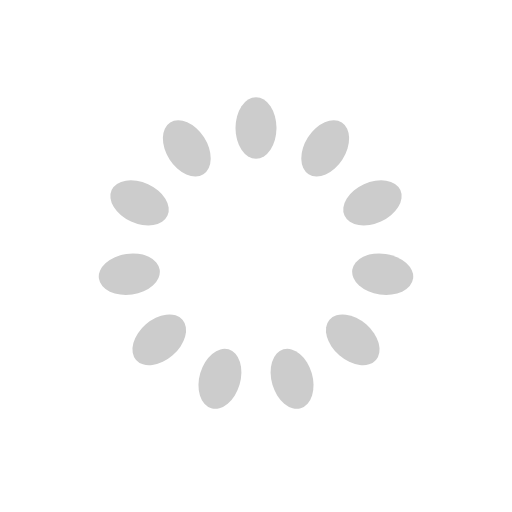
t = 0.00 s
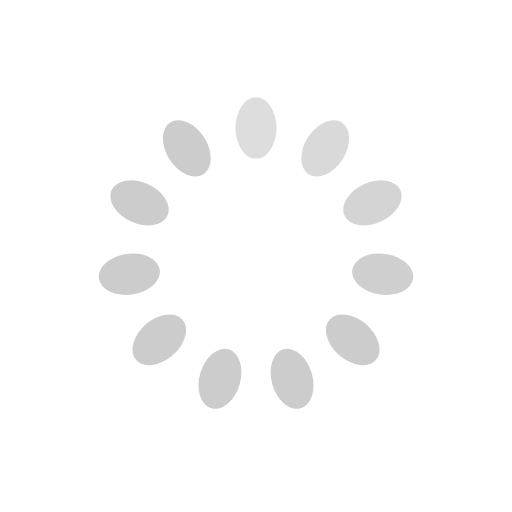
t = 0.34 s
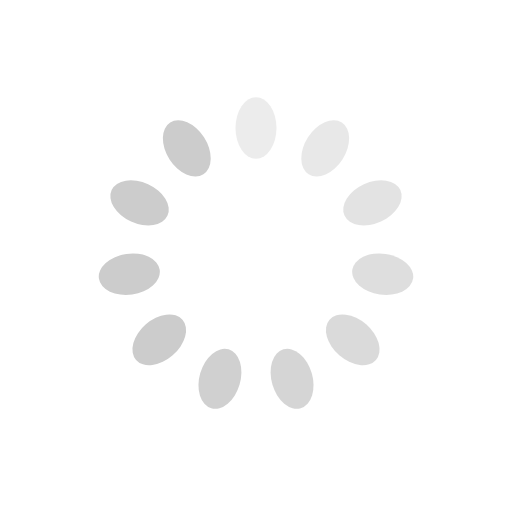
t = 0.64 s
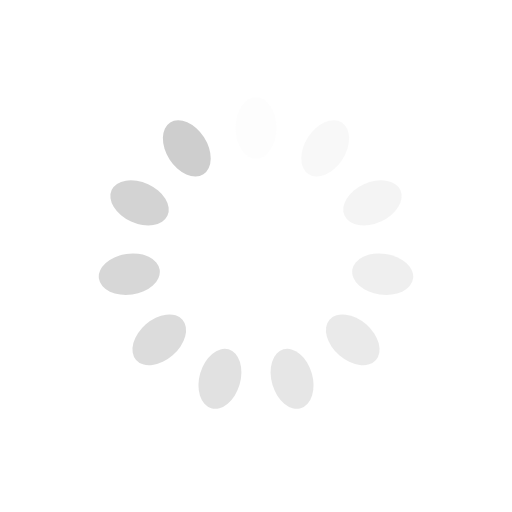
t = 0.96 s
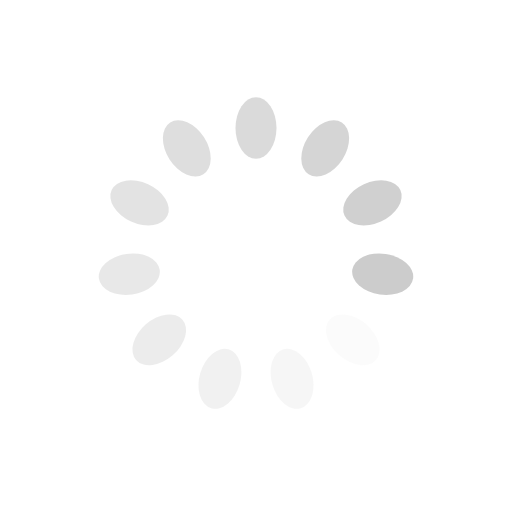
t = 1.27 s
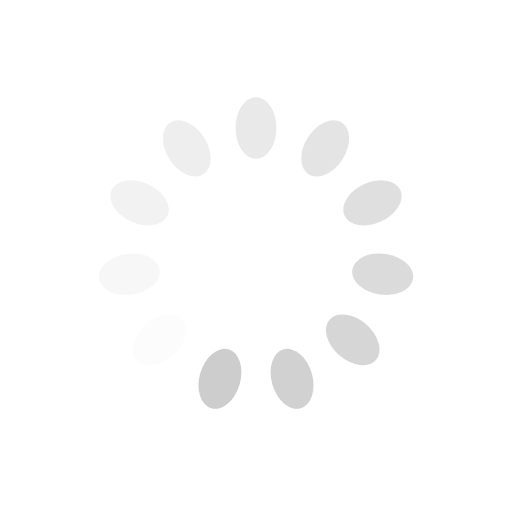
t = 1.57 s

The animated SVG that drew these frames (rendered in a browser with its animation timeline set to each time). Animation: 11 SMIL elements (animate=11); one cycle of 1.91 s, repeats indefinitely.

<svg width='50px' height='50px' xmlns="http://www.w3.org/2000/svg" viewBox="0 0 100 100" preserveAspectRatio="xMidYMid" class="uil-default"><rect x="0" y="0" width="100" height="100" fill="none" class="bk"></rect><rect  x='46' y='44' width='8' height='12' rx='50' ry='50' fill='#cccccc' transform='rotate(0 50 50) translate(0 -25)'>  <animate attributeName='opacity' from='1' to='0' dur='1s' begin='0s' repeatCount='indefinite'/></rect><rect  x='46' y='44' width='8' height='12' rx='50' ry='50' fill='#cccccc' transform='rotate(32.72727272727273 50 50) translate(0 -25)'>  <animate attributeName='opacity' from='1' to='0' dur='1s' begin='0.09090909090909091s' repeatCount='indefinite'/></rect><rect  x='46' y='44' width='8' height='12' rx='50' ry='50' fill='#cccccc' transform='rotate(65.45454545454545 50 50) translate(0 -25)'>  <animate attributeName='opacity' from='1' to='0' dur='1s' begin='0.18181818181818182s' repeatCount='indefinite'/></rect><rect  x='46' y='44' width='8' height='12' rx='50' ry='50' fill='#cccccc' transform='rotate(98.18181818181819 50 50) translate(0 -25)'>  <animate attributeName='opacity' from='1' to='0' dur='1s' begin='0.2727272727272727s' repeatCount='indefinite'/></rect><rect  x='46' y='44' width='8' height='12' rx='50' ry='50' fill='#cccccc' transform='rotate(130.9090909090909 50 50) translate(0 -25)'>  <animate attributeName='opacity' from='1' to='0' dur='1s' begin='0.36363636363636365s' repeatCount='indefinite'/></rect><rect  x='46' y='44' width='8' height='12' rx='50' ry='50' fill='#cccccc' transform='rotate(163.63636363636363 50 50) translate(0 -25)'>  <animate attributeName='opacity' from='1' to='0' dur='1s' begin='0.45454545454545453s' repeatCount='indefinite'/></rect><rect  x='46' y='44' width='8' height='12' rx='50' ry='50' fill='#cccccc' transform='rotate(196.36363636363637 50 50) translate(0 -25)'>  <animate attributeName='opacity' from='1' to='0' dur='1s' begin='0.5454545454545454s' repeatCount='indefinite'/></rect><rect  x='46' y='44' width='8' height='12' rx='50' ry='50' fill='#cccccc' transform='rotate(229.0909090909091 50 50) translate(0 -25)'>  <animate attributeName='opacity' from='1' to='0' dur='1s' begin='0.6363636363636364s' repeatCount='indefinite'/></rect><rect  x='46' y='44' width='8' height='12' rx='50' ry='50' fill='#cccccc' transform='rotate(261.8181818181818 50 50) translate(0 -25)'>  <animate attributeName='opacity' from='1' to='0' dur='1s' begin='0.7272727272727273s' repeatCount='indefinite'/></rect><rect  x='46' y='44' width='8' height='12' rx='50' ry='50' fill='#cccccc' transform='rotate(294.54545454545456 50 50) translate(0 -25)'>  <animate attributeName='opacity' from='1' to='0' dur='1s' begin='0.8181818181818182s' repeatCount='indefinite'/></rect><rect  x='46' y='44' width='8' height='12' rx='50' ry='50' fill='#cccccc' transform='rotate(327.27272727272725 50 50) translate(0 -25)'>  <animate attributeName='opacity' from='1' to='0' dur='1s' begin='0.9090909090909091s' repeatCount='indefinite'/></rect></svg>
